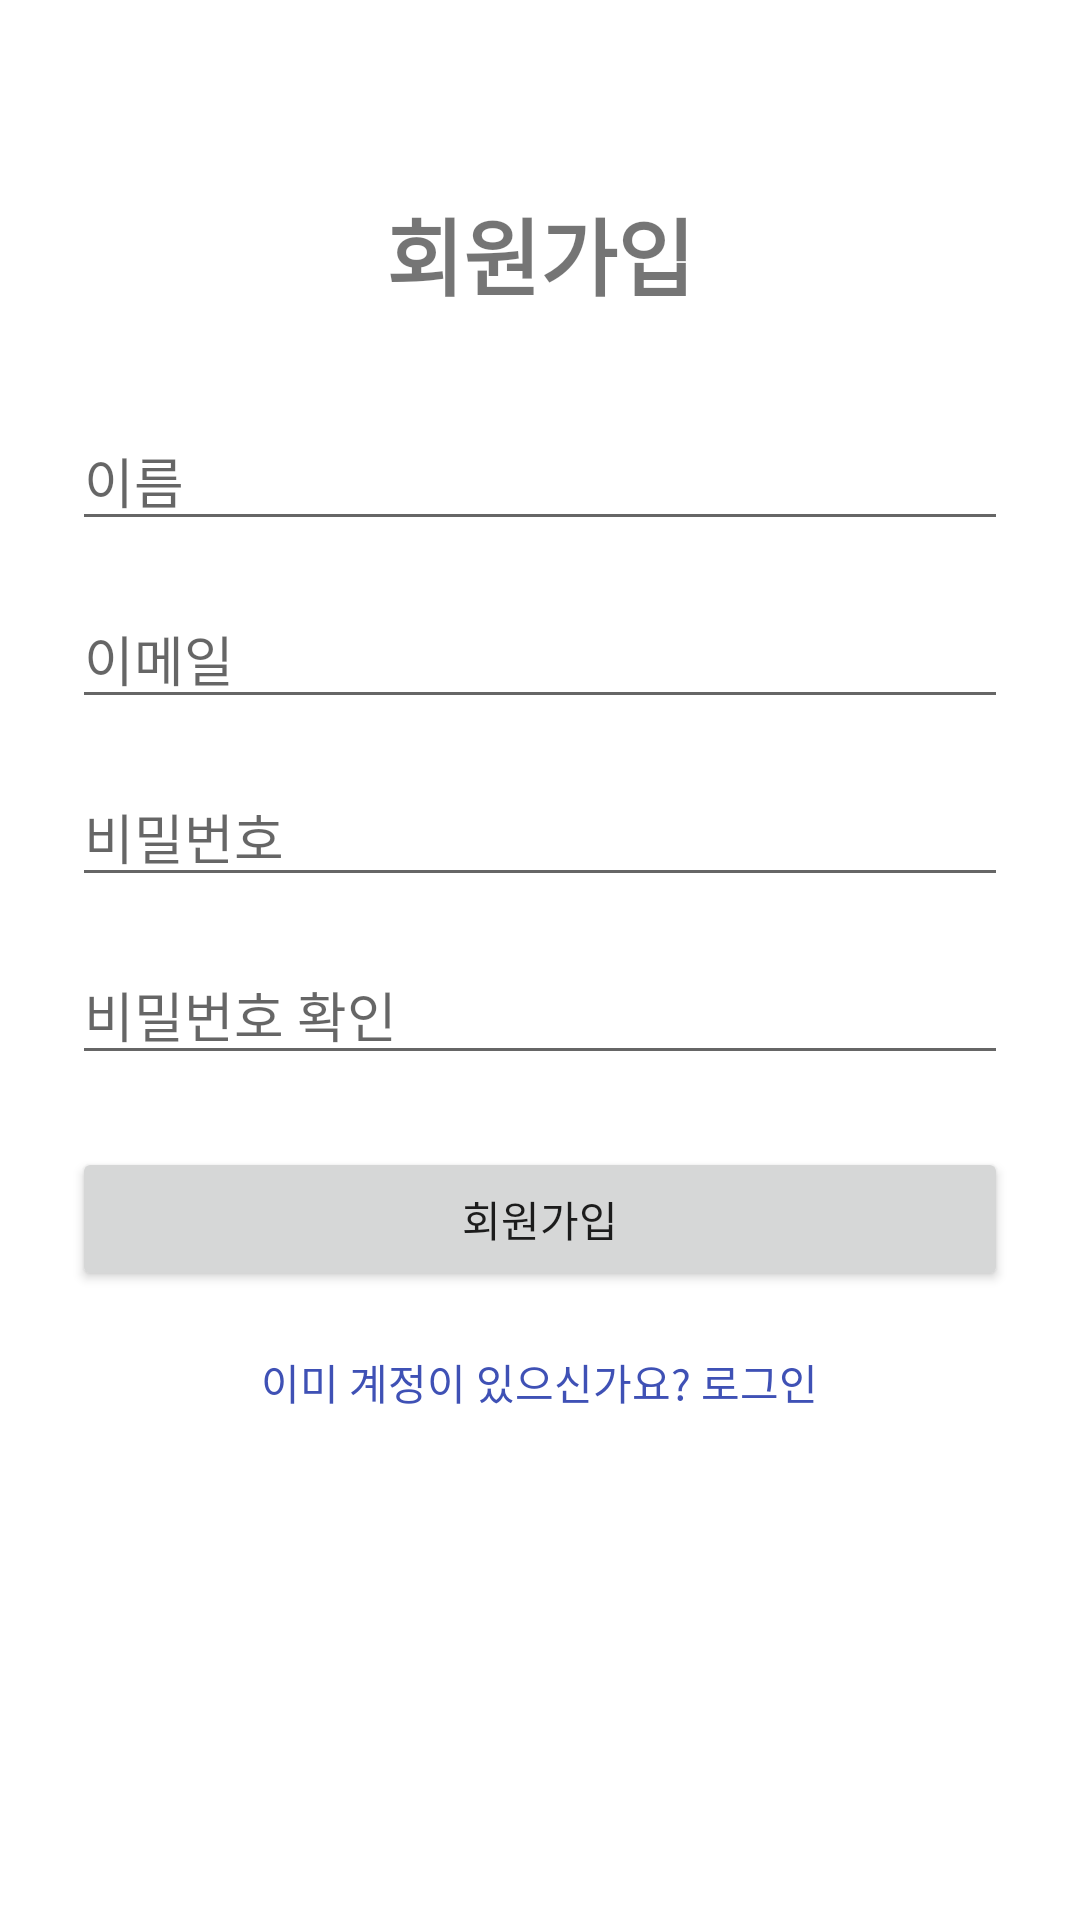

This screen was rendered from an Android layout file. Write that file and the resources it references.
<!-- AndroidManifest.xml: application theme Theme.SmartHandle -->
<!-- res/layout/activity_signup.xml -->
<?xml version="1.0" encoding="utf-8"?>
<ScrollView xmlns:android="http://schemas.android.com/apk/res/android"
    android:layout_width="match_parent"
    android:layout_height="match_parent"
    android:fillViewport="true">

    <LinearLayout
        android:layout_width="match_parent"
        android:layout_height="match_parent"
        android:orientation="vertical"
        android:padding="24dp"
        android:gravity="center_horizontal">

        <TextView
            android:layout_width="wrap_content"
            android:layout_height="wrap_content"
            android:text="회원가입"
            android:textSize="28sp"
            android:textStyle="bold"
            android:layout_marginTop="40dp" />

        <EditText
            android:id="@+id/etName"
            android:layout_width="match_parent"
            android:layout_height="wrap_content"
            android:hint="이름"
            android:layout_marginTop="32dp"/>

        <EditText
            android:id="@+id/etEmail"
            android:layout_width="match_parent"
            android:layout_height="wrap_content"
            android:hint="이메일"
            android:inputType="textEmailAddress"
            android:layout_marginTop="16dp"/>

        <EditText
            android:id="@+id/etPassword"
            android:layout_width="match_parent"
            android:layout_height="wrap_content"
            android:hint="비밀번호"
            android:inputType="textPassword"
            android:layout_marginTop="16dp"/>

        <EditText
            android:id="@+id/etPasswordConfirm"
            android:layout_width="match_parent"
            android:layout_height="wrap_content"
            android:hint="비밀번호 확인"
            android:inputType="textPassword"
            android:layout_marginTop="16dp"/>

        <Button
            android:id="@+id/btnSignup"
            android:layout_width="match_parent"
            android:layout_height="wrap_content"
            android:text="회원가입"
            android:layout_marginTop="24dp"/>

        <TextView
            android:id="@+id/tvGoLogin"
            android:layout_width="wrap_content"
            android:layout_height="wrap_content"
            android:text="이미 계정이 있으신가요? 로그인"
            android:textSize="14sp"
            android:textColor="#3F51B5"
            android:layout_marginTop="20dp"/>
    </LinearLayout>
</ScrollView>
<!-- resources referenced by this layout -->
<resources>
  <style name="Theme.SmartHandle" parent="Theme.MaterialComponents.DayNight.NoActionBar">
          <item name="colorPrimary">#000000</item>
          <item name="colorOnPrimary">#FFFFFF</item>
          <item name="android:statusBarColor">?attr/colorPrimary</item>
      </style>
</resources>
